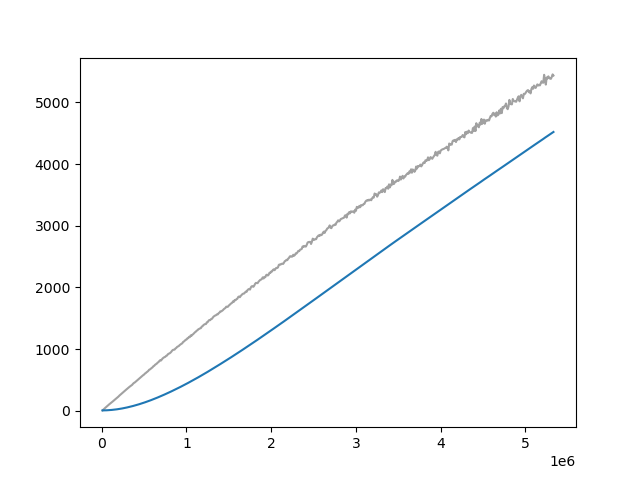

The table this chart was drawn from, first rows:
Wall time, Step, Value
1712850602, 10000, 6.763
1712850626, 20000, 20.47
1712850649, 30000, 33.33
1712850671, 40000, 46.08
1712850694, 50000, 58.44
1712850717, 60000, 70.62
1712850740, 70000, 82.45
1712850763, 80000, 93.66
1712850786, 90000, 106.7
1712850809, 100000, 117.4
1712850832, 110000, 128.5
1712850855, 120000, 139.7
1712850878, 130000, 151.2
1712850901, 140000, 163.2
1712850924, 150000, 175.4
1712850947, 160000, 187.1
1712850970, 170000, 198.6
1712850993, 180000, 208.9
1712851016, 190000, 221.5
1712851039, 200000, 233.8
1712851062, 210000, 248.6
1712851085, 220000, 259.6
1712851109, 230000, 272.3
1712851133, 240000, 284.7
1712851156, 250000, 295.1
1712851179, 260000, 308.3
1712851203, 270000, 321.2
1712851227, 280000, 333.5
1712851250, 290000, 344.6
1712851274, 300000, 356.5
1712851298, 310000, 367.4
1712851321, 320000, 378.5
1712851344, 330000, 391
1712851368, 340000, 401.2
1712851391, 350000, 413.4
1712851414, 360000, 421.8
1712851437, 370000, 439.2
1712851461, 380000, 451.4
1712851481, 390000, 459.2
1712851505, 400000, 471.3
1712851528, 410000, 484.3
1712851551, 420000, 493.6
1712851575, 430000, 508.6
1712851598, 440000, 517.3
1712851621, 450000, 531.8
1712851644, 460000, 541.5
1712851668, 470000, 556.4
1712851691, 480000, 569.1
1712851715, 490000, 578.7
1712851738, 500000, 587.6
1712851761, 510000, 603.9
1712851785, 520000, 612.2
1712851808, 530000, 625.5
1712851831, 540000, 635.1
1712851855, 550000, 647.9
1712851878, 560000, 665.7
1712851901, 570000, 671.4
1712851925, 580000, 683.5
1712851948, 590000, 694.9
1712851972, 600000, 705.1
... 473 more rows
